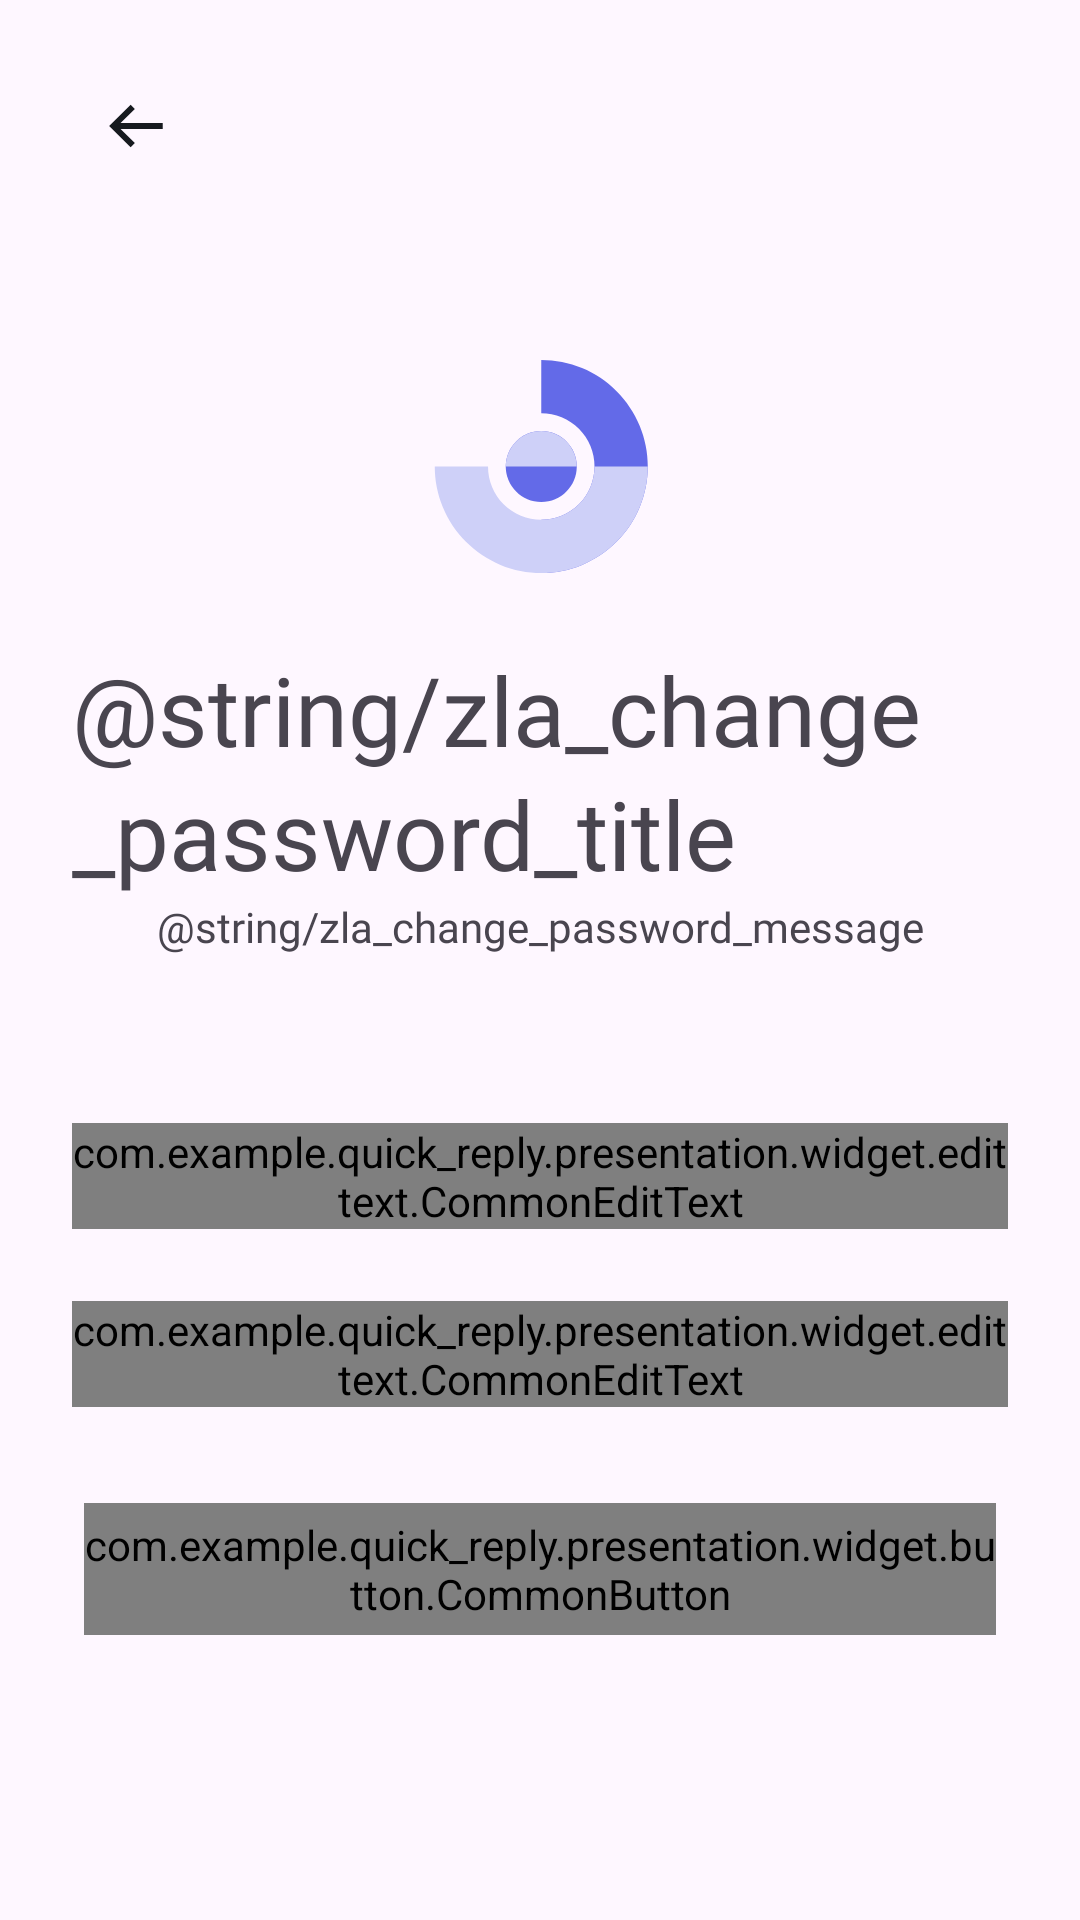

Here is an Android app screen rendered from its layout file. Give the layout XML and the strings, colors and styles it references.
<!-- AndroidManifest.xml: application theme Theme.Quick_reply -->
<!-- res/layout/zla_change_password_fragment.xml -->
<?xml version="1.0" encoding="utf-8"?>
<layout xmlns:android="http://schemas.android.com/apk/res/android"
    xmlns:app="http://schemas.android.com/apk/res-auto"
    xmlns:tools="http://schemas.android.com/tools">

    <data>

        <variable
            name="viewModel"
            type="com.example.quick_reply.presentation.ui.changepassword.ChangePasswordViewModel" />

    </data>

    <androidx.constraintlayout.widget.ConstraintLayout
        android:layout_width="match_parent"
        android:layout_height="match_parent">

        <androidx.appcompat.widget.AppCompatImageView
            android:id="@+id/ivBack"
            android:layout_width="36dp"
            android:layout_height="36dp"
            android:layout_marginStart="28dp"
            android:layout_marginTop="24dp"
            android:background="?attr/selectableItemBackgroundBorderless"
            android:padding="6dp"
            app:layout_constraintStart_toStartOf="parent"
            app:layout_constraintTop_toTopOf="parent"
            app:srcCompat="@drawable/zla_ic_arrow_left" />

        <ScrollView
            android:layout_width="0dp"
            android:layout_height="0dp"
            app:layout_constraintBottom_toTopOf="@id/tvRegister"
            app:layout_constraintEnd_toEndOf="parent"
            app:layout_constraintStart_toStartOf="parent"
            app:layout_constraintTop_toBottomOf="@id/ivBack">

            <androidx.constraintlayout.widget.ConstraintLayout
                android:id="@+id/clContent"
                android:layout_width="match_parent"
                android:layout_height="wrap_content"
                android:layout_marginHorizontal="24dp"
                android:focusable="true"
                android:focusableInTouchMode="true">

                <androidx.appcompat.widget.AppCompatImageView
                    android:id="@+id/ivIcon"
                    android:layout_width="wrap_content"
                    android:layout_height="wrap_content"
                    android:layout_marginTop="60dp"
                    app:layout_constraintEnd_toEndOf="parent"
                    app:layout_constraintStart_toStartOf="parent"
                    app:layout_constraintTop_toTopOf="parent"
                    app:srcCompat="@drawable/zla_ic_register" />

                <TextView
                    android:id="@+id/tvTitle"
                    style="@style/T32B"
                    android:layout_width="wrap_content"
                    android:layout_height="wrap_content"
                    android:layout_marginTop="24dp"
                    android:text="@string/zla_change_password_title"
                    app:layout_constraintEnd_toEndOf="parent"
                    app:layout_constraintStart_toStartOf="parent"
                    app:layout_constraintTop_toBottomOf="@id/ivIcon" />

                <TextView
                    android:id="@+id/tvMessage"
                    style="@style/T14N"
                    android:layout_width="wrap_content"
                    android:layout_height="wrap_content"
                    android:text="@string/zla_change_password_message"
                    android:textColor="@color/zla_secondary_text"
                    app:layout_constraintEnd_toEndOf="parent"
                    app:layout_constraintStart_toStartOf="parent"
                    app:layout_constraintTop_toBottomOf="@id/tvTitle" />

                <com.example.quick_reply.presentation.widget.edittext.CommonEditText
                    android:id="@+id/edtPassword"
                    android:layout_width="0dp"
                    android:layout_height="wrap_content"
                    android:layout_marginTop="56dp"
                    android:drawableStart="@drawable/zla_ic_lock"
                    android:drawableEnd="@drawable/zla_ic_eye_open"
                    android:hint="@string/zla_input_password"
                    android:inputType="textPassword"
                    android:text="@={viewModel.password}"
                    app:layout_constraintEnd_toEndOf="parent"
                    app:layout_constraintStart_toStartOf="parent"
                    app:layout_constraintTop_toBottomOf="@id/tvMessage" />

                <com.example.quick_reply.presentation.widget.edittext.CommonEditText
                    android:id="@+id/edtReEnterPassword"
                    android:layout_width="0dp"
                    android:layout_height="wrap_content"
                    android:layout_marginTop="24dp"
                    android:drawableStart="@drawable/zla_ic_lock"
                    android:drawableEnd="@drawable/zla_ic_eye_open"
                    android:hint="@string/zla_re_enter_pasword"
                    android:inputType="textPassword"
                    android:text="@={viewModel.reEnterPassword}"
                    app:layout_constraintEnd_toEndOf="parent"
                    app:layout_constraintStart_toStartOf="parent"
                    app:layout_constraintTop_toBottomOf="@id/edtPassword" />

                <com.example.quick_reply.presentation.widget.button.CommonButton
                    android:id="@+id/btnContinue"
                    android:layout_width="0dp"
                    android:layout_height="@dimen/zla_common_button_height"
                    android:layout_marginHorizontal="4dp"
                    android:layout_marginTop="32dp"
                    android:text="@string/zla_confirm"
                    app:layout_constraintEnd_toEndOf="parent"
                    app:layout_constraintStart_toStartOf="parent"
                    app:layout_constraintTop_toBottomOf="@id/edtReEnterPassword" />

            </androidx.constraintlayout.widget.ConstraintLayout>

        </ScrollView>

        <TextView
            android:id="@+id/tvRegister"
            style="@style/T14N"
            android:layout_width="0dp"
            android:layout_height="wrap_content"
            android:gravity="center_horizontal"
            android:paddingVertical="28dp"
            app:layout_constraintBottom_toBottomOf="parent"
            app:layout_constraintEnd_toEndOf="parent"
            app:layout_constraintStart_toStartOf="parent"
            tools:text="@string/zla_login_register" />

    </androidx.constraintlayout.widget.ConstraintLayout>

</layout>
<!-- resources referenced by this layout -->
<resources>
  <dimen name="zla_common_button_height">44dp</dimen>
  <!-- drawable zla_ic_arrow_left (drawable) -->
  <vector xmlns:android="http://schemas.android.com/apk/res/android"
      android:width="23dp"
      android:height="22dp"
      android:viewportWidth="23"
      android:viewportHeight="22">
    <path
        android:pathData="M19.4,11L3.6,11"
        android:strokeWidth="1.896"
        android:fillColor="#00000000"
        android:strokeColor="#171A1F"/>
    <path
        android:pathData="M9.155,16.53L3.625,11L9.155,5.47"
        android:strokeWidth="1.896"
        android:fillColor="#00000000"
        android:strokeColor="#171A1F"
        android:strokeLineCap="square"/>
  </vector>
  <!-- drawable zla_ic_eye_open (drawable) -->
  <vector xmlns:android="http://schemas.android.com/apk/res/android"
      android:width="21dp"
      android:height="20dp"
      android:viewportWidth="21"
      android:viewportHeight="20">
    <path
        android:pathData="M10.5,5.417C12.032,5.412 13.535,5.839 14.835,6.65C16.135,7.461 17.18,8.622 17.85,10C16.475,12.808 13.667,14.583 10.5,14.583C7.333,14.583 4.525,12.808 3.15,10C3.82,8.622 4.865,7.461 6.165,6.65C7.465,5.839 8.968,5.412 10.5,5.417ZM10.5,3.75C6.333,3.75 2.775,6.342 1.333,10C2.775,13.658 6.333,16.25 10.5,16.25C14.667,16.25 18.225,13.658 19.667,10C18.225,6.342 14.667,3.75 10.5,3.75ZM10.5,7.917C11.053,7.917 11.583,8.136 11.973,8.527C12.364,8.918 12.583,9.447 12.583,10C12.583,10.552 12.364,11.082 11.973,11.473C11.583,11.864 11.053,12.083 10.5,12.083C9.948,12.083 9.418,11.864 9.027,11.473C8.636,11.082 8.417,10.552 8.417,10C8.417,9.447 8.636,8.918 9.027,8.527C9.418,8.136 9.948,7.917 10.5,7.917ZM10.5,6.25C8.433,6.25 6.75,7.933 6.75,10C6.75,12.067 8.433,13.75 10.5,13.75C12.567,13.75 14.25,12.067 14.25,10C14.25,7.933 12.567,6.25 10.5,6.25Z"
        android:fillColor="#171A1F"/>
  </vector>
  <!-- drawable zla_ic_lock (drawable) -->
  <vector xmlns:android="http://schemas.android.com/apk/res/android"
      android:width="21dp"
      android:height="20dp"
      android:viewportWidth="21"
      android:viewportHeight="20">
    <path
        android:pathData="M15.5,9.286L5.5,9.286C4.711,9.286 4.071,9.925 4.071,10.714L4.071,16.428C4.071,17.218 4.711,17.857 5.5,17.857L15.5,17.857C16.289,17.857 16.929,17.218 16.929,16.428V10.714C16.929,9.925 16.289,9.286 15.5,9.286Z"
        android:strokeWidth="1.71429"
        android:fillColor="#00000000"
        android:strokeColor="#171A1F"
        android:strokeLineCap="square"/>
    <path
        android:pathData="M10.5,15C11.289,15 11.929,14.36 11.929,13.571C11.929,12.782 11.289,12.143 10.5,12.143C9.711,12.143 9.071,12.782 9.071,13.571C9.071,14.36 9.711,15 10.5,15Z"
        android:strokeWidth="1.71429"
        android:fillColor="#00000000"
        android:strokeColor="#171A1F"
        android:strokeLineCap="square"/>
    <path
        android:pathData="M14.071,6.428V5.714C14.081,4.776 13.717,3.873 13.061,3.204C12.405,2.534 11.509,2.152 10.571,2.143H10.5C9.562,2.133 8.659,2.497 7.99,3.153C7.32,3.81 6.938,4.705 6.929,5.643V6.428"
        android:strokeWidth="1.71429"
        android:fillColor="#00000000"
        android:strokeColor="#171A1F"
        android:strokeLineCap="square"/>
  </vector>
  <style name="T14N" parent="@style/NormalText">
          <item name="android:textSize">14sp</item>
      </style>
  <style name="T32B" parent="@style/BoldText">
          <item name="android:textSize">32sp</item>
      </style>
  <style name="Theme.Quick_reply" parent="Base.Theme.Quick_reply" />
  <style name="NormalText" parent="@style/PrimaryText">
          <item name="android:fontFamily">@font/inter</item>
      </style>
  <style name="BoldText" parent="@style/PrimaryText">
          <item name="android:fontFamily">@font/archivo_bold</item>
      </style>
  <style name="Base.Theme.Quick_reply" parent="Theme.Material3.DayNight.NoActionBar">
          
          
      </style>
  <style name="PrimaryText">
          <item name="android:textColor">@color/zla_primary_text</item>
          <item name="android:lineSpacingExtra">4dp</item>
      </style>
</resources>
